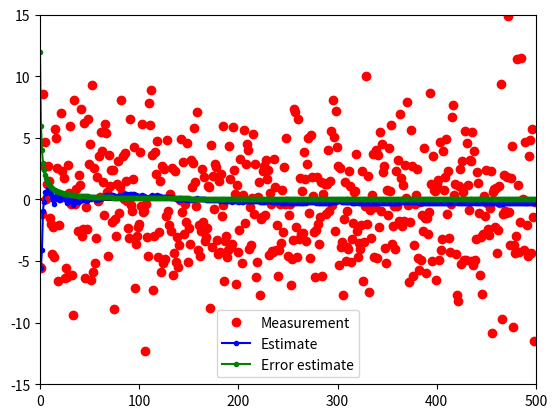

Python code for this plot:
#!/usr/bin/env python

"""Pseudo Python code for calculating the Kalman filter for learning."""

import numpy.random
import matplotlib.pyplot as plt


class KalmanFilter(object):
    """
    Kalman filter for finding the true value of data comming iteratively.

    Attributes
    ----------
    estimate : list of floats
    estimate_error : float
    """

    def __init__(self, estimate, estimate_error):
        assert estimate_error >= 0.0  # it can be bigger than 1!
        self.estimate = estimate
        self.estimate_error = estimate_error

    def add_measurement(self, measurement, m_error):
        estimate, error = self.calculate_new_estimate(measurement, m_error)
        self.estimate = estimate
        self.estimate_error = error
        return (self.estimate, self.estimate_error)

    def calculate_new_estimate(self, measurement, m_error):
        # Calculate Kalman gain
        kg = self.get_kalman_gain(m_error)
        new_estimate = self.estimate + kg * (measurement - self.estimate)
        new_error = (1.0 - kg) * self.estimate_error
        assert new_error >= 0.0, "Error was %0.4f" % new_error
        return new_estimate, new_error

    def get_kalman_gain(self, m_error):
        """
        Calculate the Kalman gain.

        The higher the Kalman gain, the more important is the measurement
        compared to the current estimate

        Returns
        -------
        float
            In [0, 1]
        """
        return self.estimate_error / (self.estimate_error + m_error)


if __name__ == '__main__':
    # Generate data
    n = 500
    variance = 4
    measurements = [numpy.random.normal(loc=0.0, scale=variance)
                    for i in range(n)]
    errors = [variance * 3 for i in range(n)]
    estimates = []
    estimates_error = []

    # Run Kalman filter
    kf = KalmanFilter(measurements[0], errors[0])
    estimates.append(measurements[0])
    estimates_error.append(errors[0])
    for measurement, error in zip(measurements[1:], errors[1:]):
        new_est, err = kf.add_measurement(measurement, error)
        estimates.append(new_est)
        estimates_error.append(err)

    # Visualize
    plt.plot([0, len(measurements)], [0, 0], 'k-', lw=2)  # 0-line
    me, = plt.plot(range(len(measurements)), measurements, 'ro')
    es, = plt.plot(range(len(measurements)), estimates, '.b-')
    er, = plt.plot(range(len(measurements)), estimates_error, '.g-')
    plt.axis([0, len(measurements), -15, 15])
    plt.legend([me, es, er], ['Measurement', 'Estimate', 'Error estimate'])
    plt.show()
